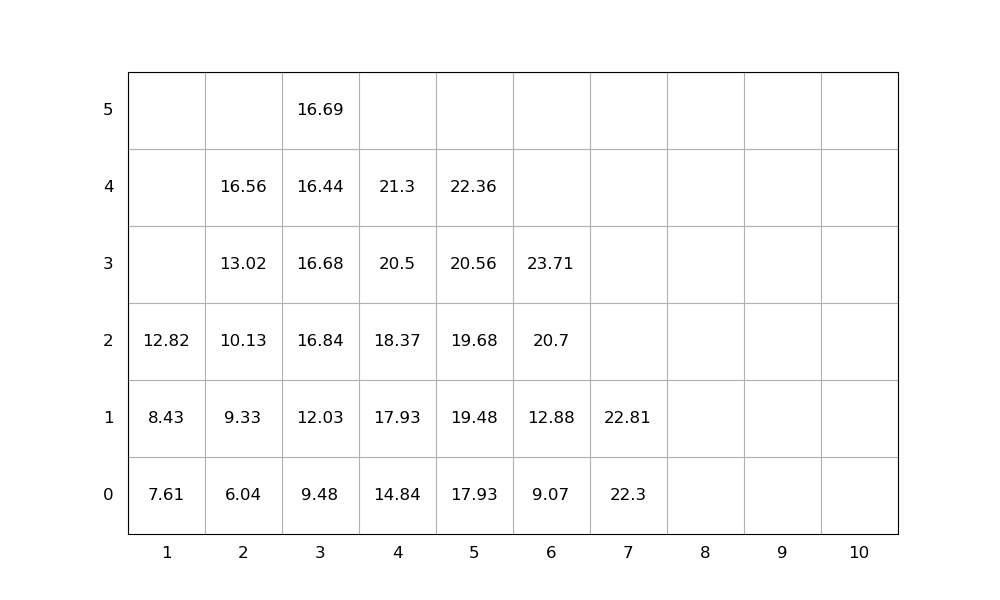

The table this chart was drawn from, first rows:
idx, loc_x, loc_y, loc_z, weight, group, score, seq, emerg, reloc, size(ft)
1, 7, 0, 0, 22.3, 0, 22.3, 1, 0, 0, 20
2, 3, 0, 0, 9.48, 0, 9.48, 2, 0, 0, 20
3, 5, 0, 0, 17.93, 0, 17.93, 3, 0, 0, 20
4, 4, 0, 0, 14.84, 0, 14.84, 4, 0, 0, 20
5, 7, 0, 1, 22.81, 0, 22.81, 5, 0, 0, 20
6, 5, 0, 1, 19.48, 0, 19.48, 6, 0, 0, 20
7, 6, 0, 0, 9.07, 0, 9.07, 7, 0, 0, 20
8, 6, 0, 1, 12.88, 0, 12.88, 8, 0, 0, 20
9, 3, 0, 1, 12.03, 0, 12.03, 9, 0, 0, 20
10, 5, 0, 2, 19.68, 0, 19.68, 10, 0, 0, 20
11, 1, 0, 0, 7.61, 0, 7.61, 11, 0, 0, 20
12, 3, 0, 2, 16.84, 0, 16.84, 12, 0, 1.0, 20
13, 6, 0, 2, 20.7, 0, 20.7, 13, 0, 0, 20
14, 6, 0, 3, 23.71, 0, 23.71, 14, 0, 0, 20
15, 5, 0, 3, 20.56, 0, 20.56, 15, 0, 0, 20
16, 2, 0, 0, 6.04, 0, 6.04, 16, 0, 0, 20
17, 3, 0, 3, 16.68, 0, 16.68, 17, 0, 1.0, 20
18, 3, 0, 4, 16.44, 0, 16.44, 18, 0, 1.0, 20
19, 2, 0, 1, 9.33, 0, 9.33, 19, 0, 0, 20
20, 4, 0, 1, 17.93, 0, 17.93, 20, 0, 0, 20
21, 2, 0, 2, 10.13, 0, 10.13, 21, 0, 0, 20
22, 4, 0, 2, 18.37, 0, 18.37, 22, 0, 0, 20
23, 3, 0, 5, 16.69, 0, 16.69, 23, 0, 1.0, 20
24, 2, 0, 3, 13.02, 0, 13.02, 24, 0, 0, 20
25, 4, 0, 3, 20.5, 0, 20.5, 25, 0, 0, 20
26, 4, 0, 4, 21.3, 0, 21.3, 26, 0, 0, 20
27, 5, 0, 4, 22.36, 0, 22.36, 27, 0, 0, 20
28, 1, 0, 1, 8.43, 0, 8.43, 28, 0, 0, 20
29, 2, 0, 4, 16.56, 0, 16.56, 29, 0, 0, 20
30, 1, 0, 2, 12.82, 0, 12.82, 30, 0, 0, 20
